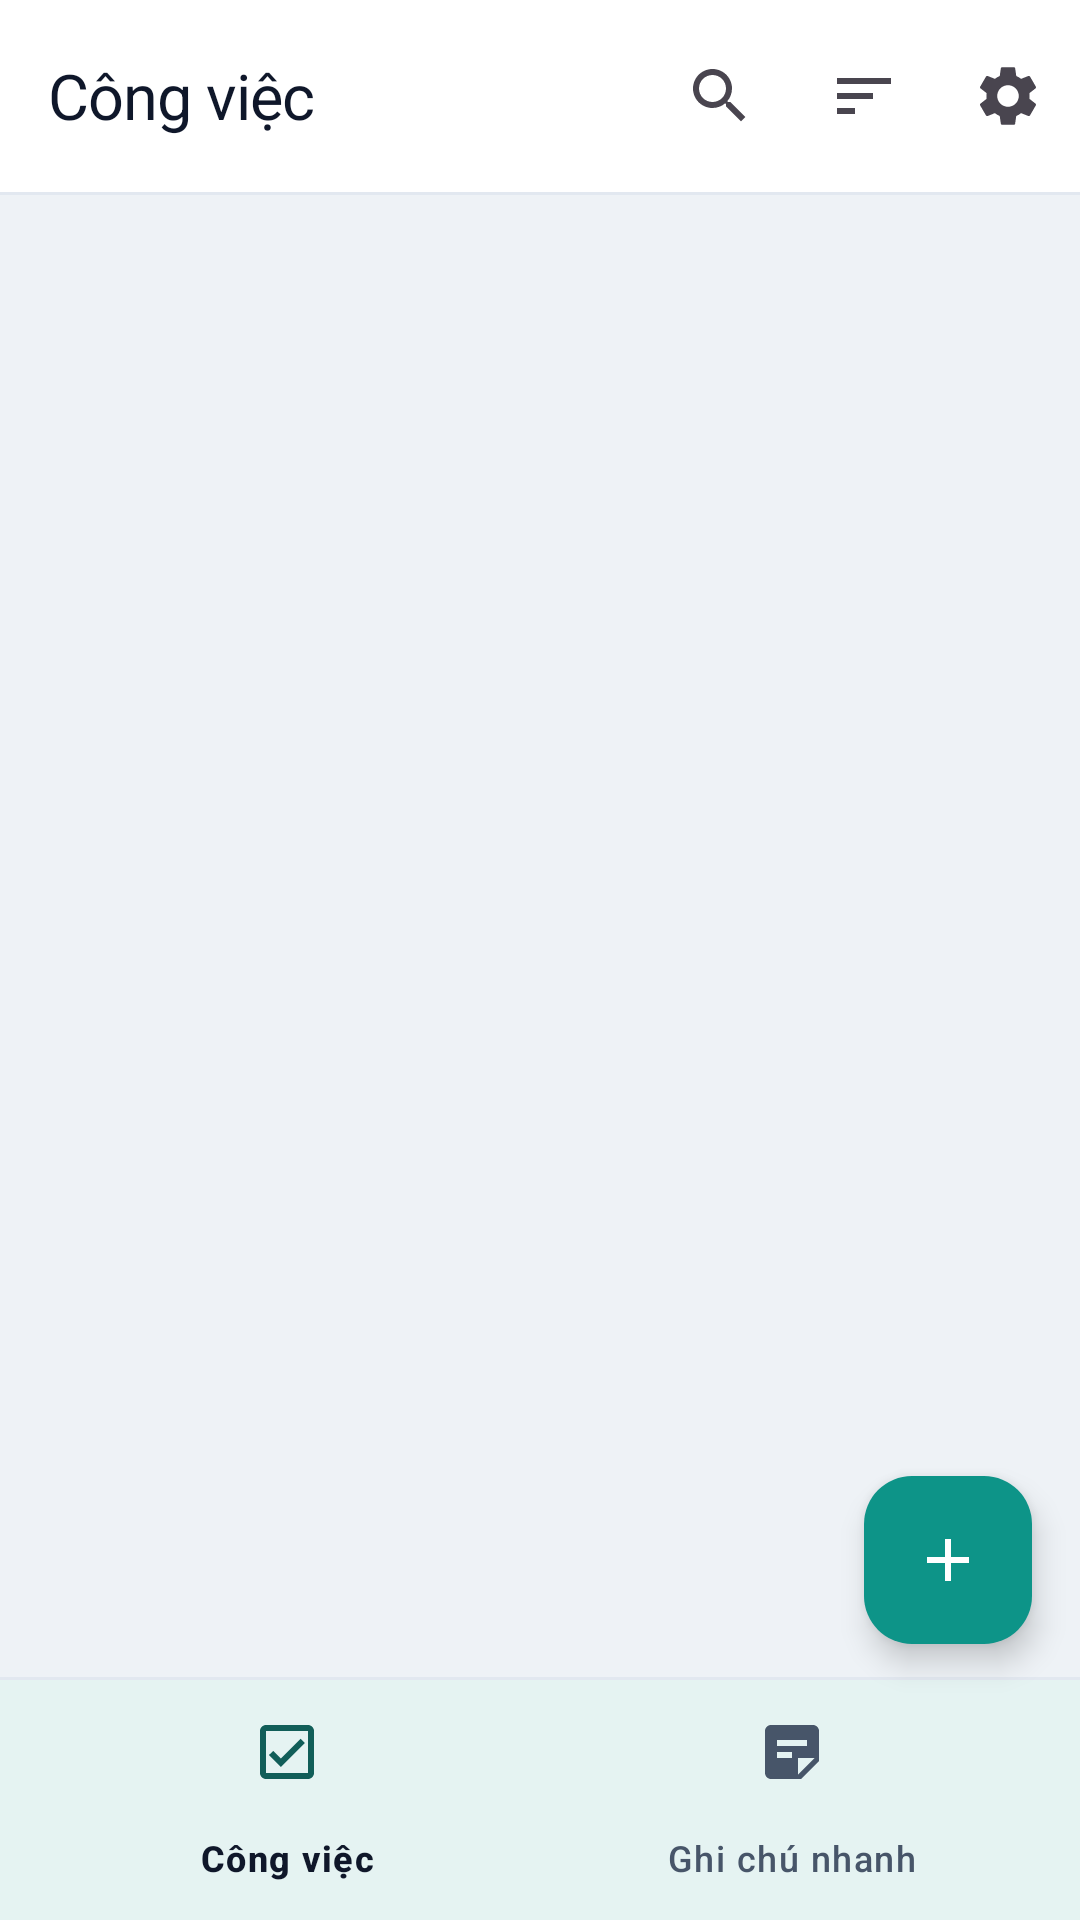

The Android layout XML behind this screen, and the referenced resources:
<!-- AndroidManifest.xml: application theme Theme.TodoNotes -->
<!-- res/layout/activity_main.xml -->
<?xml version="1.0" encoding="utf-8"?>
<androidx.coordinatorlayout.widget.CoordinatorLayout xmlns:android="http://schemas.android.com/apk/res/android"
xmlns:app="http://schemas.android.com/apk/res-auto"
xmlns:tools="http://schemas.android.com/tools"
android:id="@+id/main_root"
android:layout_width="match_parent"
android:layout_height="match_parent"
android:background="@color/color_background"
tools:context=".ui.main.MainActivity">

    <com.google.android.material.appbar.AppBarLayout
        android:id="@+id/app_bar_layout"
        android:layout_width="match_parent"
        android:layout_height="wrap_content"
        android:background="@color/color_surface"
        app:elevation="2dp"
        app:liftOnScroll="true">

        <com.google.android.material.appbar.MaterialToolbar
            android:id="@+id/toolbar_main"
            android:layout_width="match_parent"
            android:layout_height="?attr/actionBarSize"
            android:background="@color/color_surface"
            app:menu="@menu/menu_main_toolbar"
            app:title="@string/nav_tasks"
            app:titleMarginStart="@dimen/screen_margin"
            app:titleTextAppearance="@style/TextAppearance.TodoNotes.ToolbarTitle"
            app:titleTextColor="@color/color_text_primary" />

        <View
            android:layout_width="match_parent"
            android:layout_height="@dimen/stroke_hairline"
            android:background="@color/color_divider" />
    </com.google.android.material.appbar.AppBarLayout>

    <androidx.constraintlayout.widget.ConstraintLayout
        android:layout_width="match_parent"
        android:layout_height="match_parent"
        app:layout_behavior="@string/appbar_scrolling_view_behavior">

        <androidx.fragment.app.FragmentContainerView
            android:id="@+id/fragment_container"
            android:layout_width="0dp"
            android:layout_height="0dp"
            app:layout_constraintBottom_toTopOf="@id/divider_bottom_nav"
            app:layout_constraintEnd_toEndOf="parent"
            app:layout_constraintStart_toStartOf="parent"
            app:layout_constraintTop_toTopOf="parent" />

        <View
            android:id="@+id/divider_bottom_nav"
            android:layout_width="0dp"
            android:layout_height="@dimen/stroke_hairline"
            android:background="@color/color_divider"
            app:layout_constraintBottom_toTopOf="@id/bottom_nav"
            app:layout_constraintEnd_toEndOf="parent"
            app:layout_constraintStart_toStartOf="parent" />

        <com.google.android.material.bottomnavigation.BottomNavigationView
            android:id="@+id/bottom_nav"
            android:layout_width="0dp"
            android:layout_height="wrap_content"
            android:background="@color/color_surface"
            app:elevation="6dp"
            app:itemActiveIndicatorStyle="@style/Widget.Material3.BottomNavigationView.ActiveIndicator"
            app:labelVisibilityMode="labeled"
            app:layout_constraintBottom_toBottomOf="parent"
            app:layout_constraintEnd_toEndOf="parent"
            app:layout_constraintStart_toStartOf="parent"
            app:menu="@menu/menu_bottom_nav" />

    </androidx.constraintlayout.widget.ConstraintLayout>

    <com.google.android.material.floatingactionbutton.FloatingActionButton
        android:id="@+id/fab_add"
        android:layout_width="wrap_content"
        android:layout_height="wrap_content"
        android:layout_gravity="bottom|end"
        android:layout_marginEnd="@dimen/screen_margin"
        android:layout_marginBottom="92dp"
        android:contentDescription="@string/cd_add_item"
        app:backgroundTint="@color/color_primary"
        app:elevation="6dp"
        app:pressedTranslationZ="10dp"
        app:shapeAppearanceOverlay="@style/ShapeAppearance.Material3.Corner.Large"
        app:srcCompat="@drawable/ic_add"
        app:tint="@color/color_on_primary" />

</androidx.coordinatorlayout.widget.CoordinatorLayout>
<!-- resources referenced by this layout -->
<resources>
  <color name="color_background">#EEF2F6</color>
  <color name="color_divider">#E2E8F0</color>
  <color name="color_on_primary">#FFFFFF</color>
  <color name="color_primary">#0D9488</color>
  <color name="color_surface">#FFFFFF</color>
  <color name="color_text_primary">#0F172A</color>
  <dimen name="screen_margin">16dp</dimen>
  <dimen name="stroke_hairline">1dp</dimen>
  <!-- drawable ic_add (drawable) -->
  <vector xmlns:android="http://schemas.android.com/apk/res/android"
  android:width="24dp"
  android:height="24dp"
  android:viewportWidth="24"
  android:viewportHeight="24"
  android:tint="?attr/colorControlNormal">
  <path
  android:fillColor="@android:color/white"
  android:pathData="M19,13h-6v6h-2v-6H5v-2h6V5h2v6h6v2z" />
  </vector>
  <string name="cd_add_item">Thêm mục mới</string>
  <string name="nav_tasks">Công việc</string>
  <style name="TextAppearance.TodoNotes.ToolbarTitle" parent="TextAppearance.Material3.TitleLarge">
          <item name="android:fontFamily">sans-serif-medium</item>
          <item name="android:textSize">21sp</item>
          <item name="android:letterSpacing">-0.015</item>
          <item name="android:textColor">@color/color_text_primary</item>
      </style>
  <style name="Theme.TodoNotes" parent="Base.Theme.TodoNotes" />
  <style name="Base.Theme.TodoNotes" parent="Theme.Material3.DayNight.NoActionBar">
          <item name="colorPrimary">@color/color_primary</item>
          <item name="colorOnPrimary">@color/color_on_primary</item>
          <item name="colorPrimaryContainer">@color/color_primary_container</item>
          <item name="colorOnPrimaryContainer">@color/color_on_primary_container</item>
          <item name="colorSecondary">@color/color_secondary</item>
          <item name="colorOnSecondary">@color/color_on_secondary</item>
          <item name="colorSecondaryContainer">@color/color_primary_container</item>
          <item name="colorOnSecondaryContainer">@color/color_on_primary_container</item>
          <item name="android:colorBackground">@color/color_background</item>
          <item name="colorSurface">@color/color_surface</item>
          <item name="colorSurfaceContainer">@color/color_surface</item>
          <item name="colorSurfaceContainerLow">@color/color_surface</item>
          <item name="colorSurfaceContainerHigh">@color/color_surface_elevated</item>
          <item name="colorOnSurface">@color/color_text_primary</item>
          <item name="colorOnSurfaceVariant">@color/color_text_secondary</item>
          <item name="colorOutline">@color/color_divider</item>
          <item name="colorOutlineVariant">@color/color_divider</item>
          <item name="colorError">@color/status_overdue_text</item>
          <item name="android:statusBarColor">@color/color_surface</item>
          <item name="android:navigationBarColor">@color/color_surface</item>
          <item name="android:windowLightStatusBar">true</item>
      </style>
  <color name="color_primary_container">#CCFBF1</color>
  <color name="color_on_primary_container">#115E59</color>
  <color name="color_secondary">#0284C7</color>
  <color name="color_on_secondary">#FFFFFF</color>
  <color name="color_surface_elevated">#FFFFFF</color>
  <color name="color_text_secondary">#475569</color>
  <color name="status_overdue_text">#DC2626</color>
</resources>
